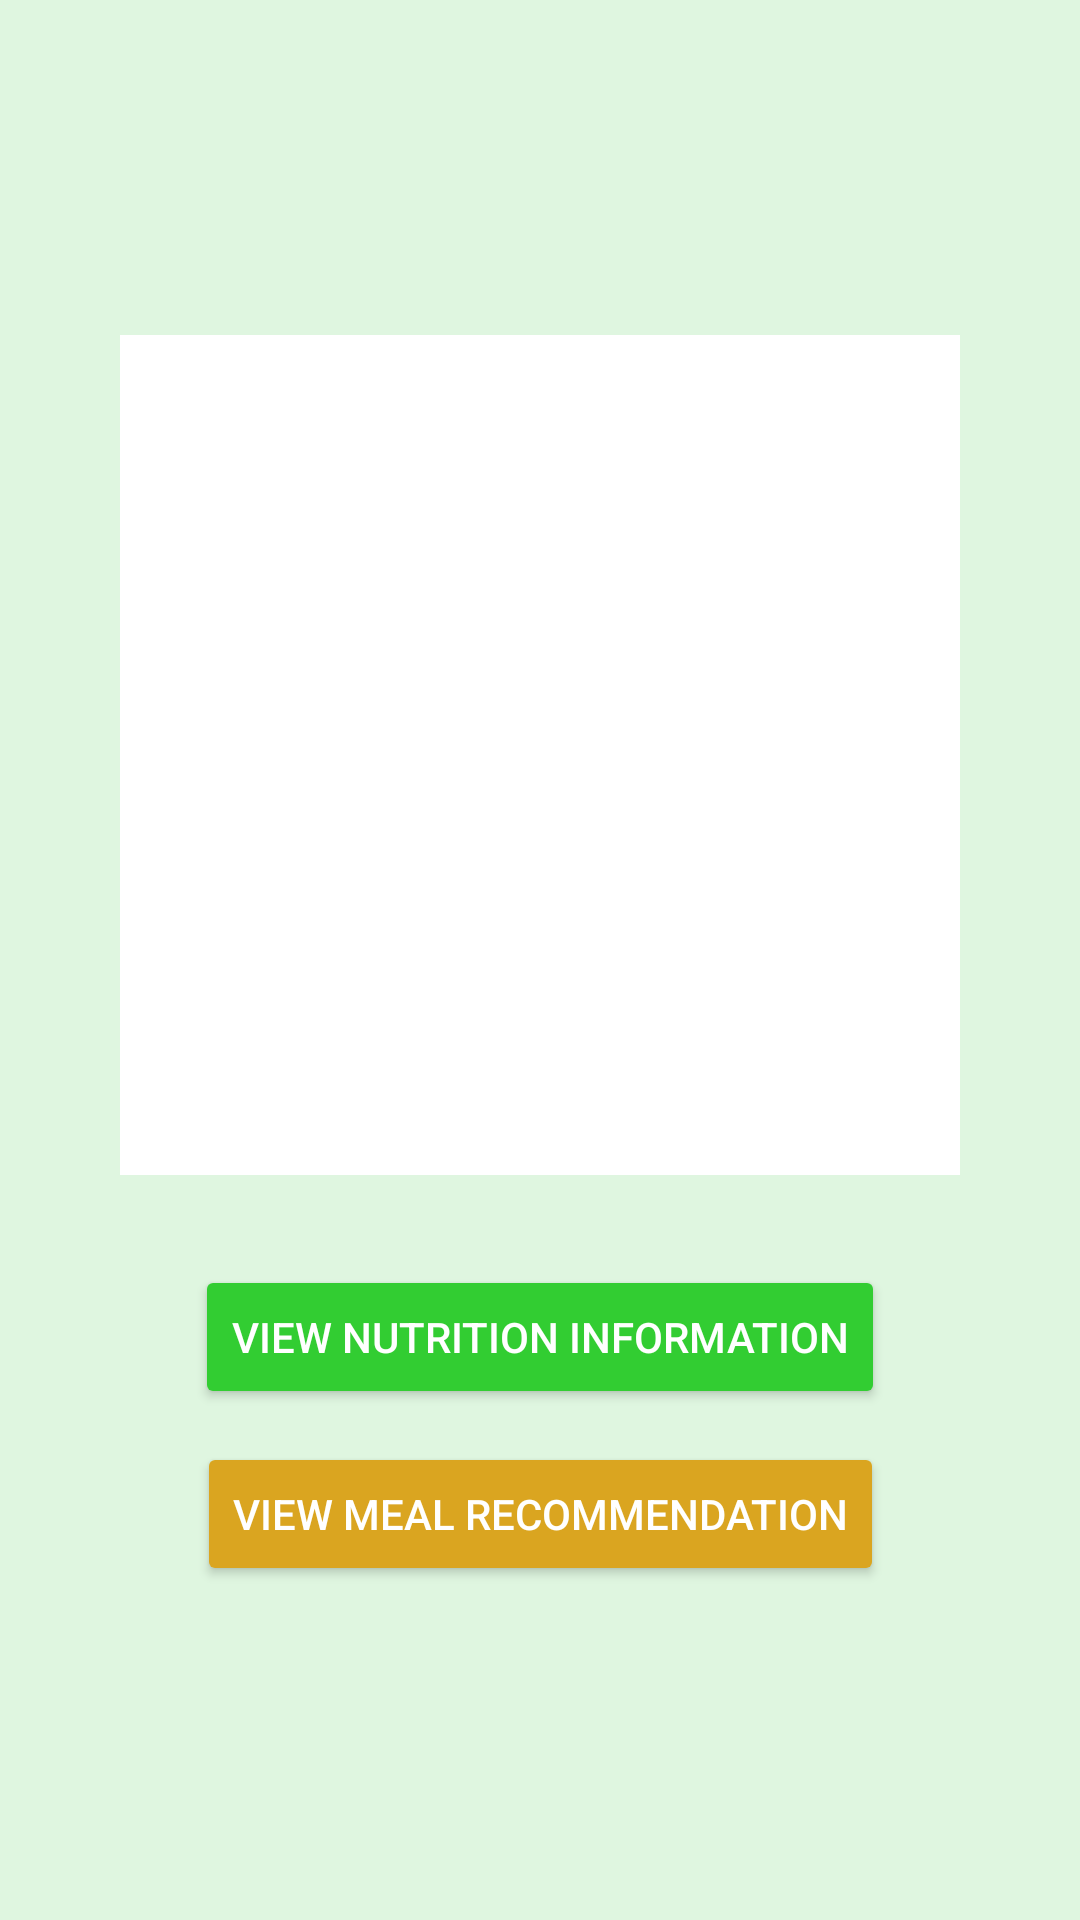

Here is an Android app screen rendered from its layout file. Give the layout XML and the strings, colors and styles it references.
<!-- AndroidManifest.xml: application theme Theme.SnapNourish -->
<!-- res/layout/activity_transition.xml -->
<?xml version="1.0" encoding="utf-8"?>
<androidx.constraintlayout.widget.ConstraintLayout xmlns:android="http://schemas.android.com/apk/res/android"
    xmlns:app="http://schemas.android.com/apk/res-auto"
    android:layout_width="match_parent"
    android:layout_height="match_parent"
    xmlns:tools="http://schemas.android.com/tools"
    android:background="#DFF6E0">

    <ImageView
        android:id="@+id/backgroundImage"
        android:layout_width="match_parent"
        android:layout_height="match_parent"
        android:contentDescription="Home Image"
        android:scaleType="centerCrop"
        android:src="@drawable/transition_background"
        tools:layout_editor_absoluteX="0dp"
        tools:layout_editor_absoluteY="-85dp" />

    
    <ImageView
        android:id="@+id/capturedImage"
        android:layout_width="280dp"
        android:layout_height="280dp"
        android:scaleType="centerCrop"
        android:background="@color/white"
        app:layout_constraintTop_toTopOf="parent"
        app:layout_constraintBottom_toTopOf="@id/viewNutritionButton"
        app:layout_constraintStart_toStartOf="parent"
        app:layout_constraintEnd_toEndOf="parent"
        app:layout_constraintVertical_chainStyle="packed" />

    
    <Button
        android:id="@+id/viewNutritionButton"
        android:layout_width="wrap_content"
        android:layout_height="wrap_content"
        android:text="View Nutrition Information"
        android:backgroundTint="#32CD32"
        android:textColor="@android:color/white"
        app:layout_constraintTop_toBottomOf="@id/capturedImage"
        app:layout_constraintStart_toStartOf="parent"
        app:layout_constraintEnd_toEndOf="parent"
        app:layout_constraintBottom_toTopOf="@id/viewMealRecommendationButton"
        android:layout_marginTop="30dp"
        android:layout_marginBottom="3dp" />

    
    <Button
        android:id="@+id/viewMealRecommendationButton"
        android:layout_width="wrap_content"
        android:layout_height="wrap_content"
        android:text="View Meal Recommendation"
        android:backgroundTint="#DAA520"
        android:textColor="@android:color/white"
        app:layout_constraintTop_toBottomOf="@id/viewNutritionButton"
        app:layout_constraintStart_toStartOf="parent"
        app:layout_constraintEnd_toEndOf="parent"
        app:layout_constraintBottom_toBottomOf="parent"
        android:layout_marginTop="8dp" />


</androidx.constraintlayout.widget.ConstraintLayout>
<!-- resources referenced by this layout -->
<resources>
  <color name="white">#FFFFFFFF</color>
  <style name="Theme.SnapNourish" parent="android:Theme.Material.Light.NoActionBar" />
</resources>
